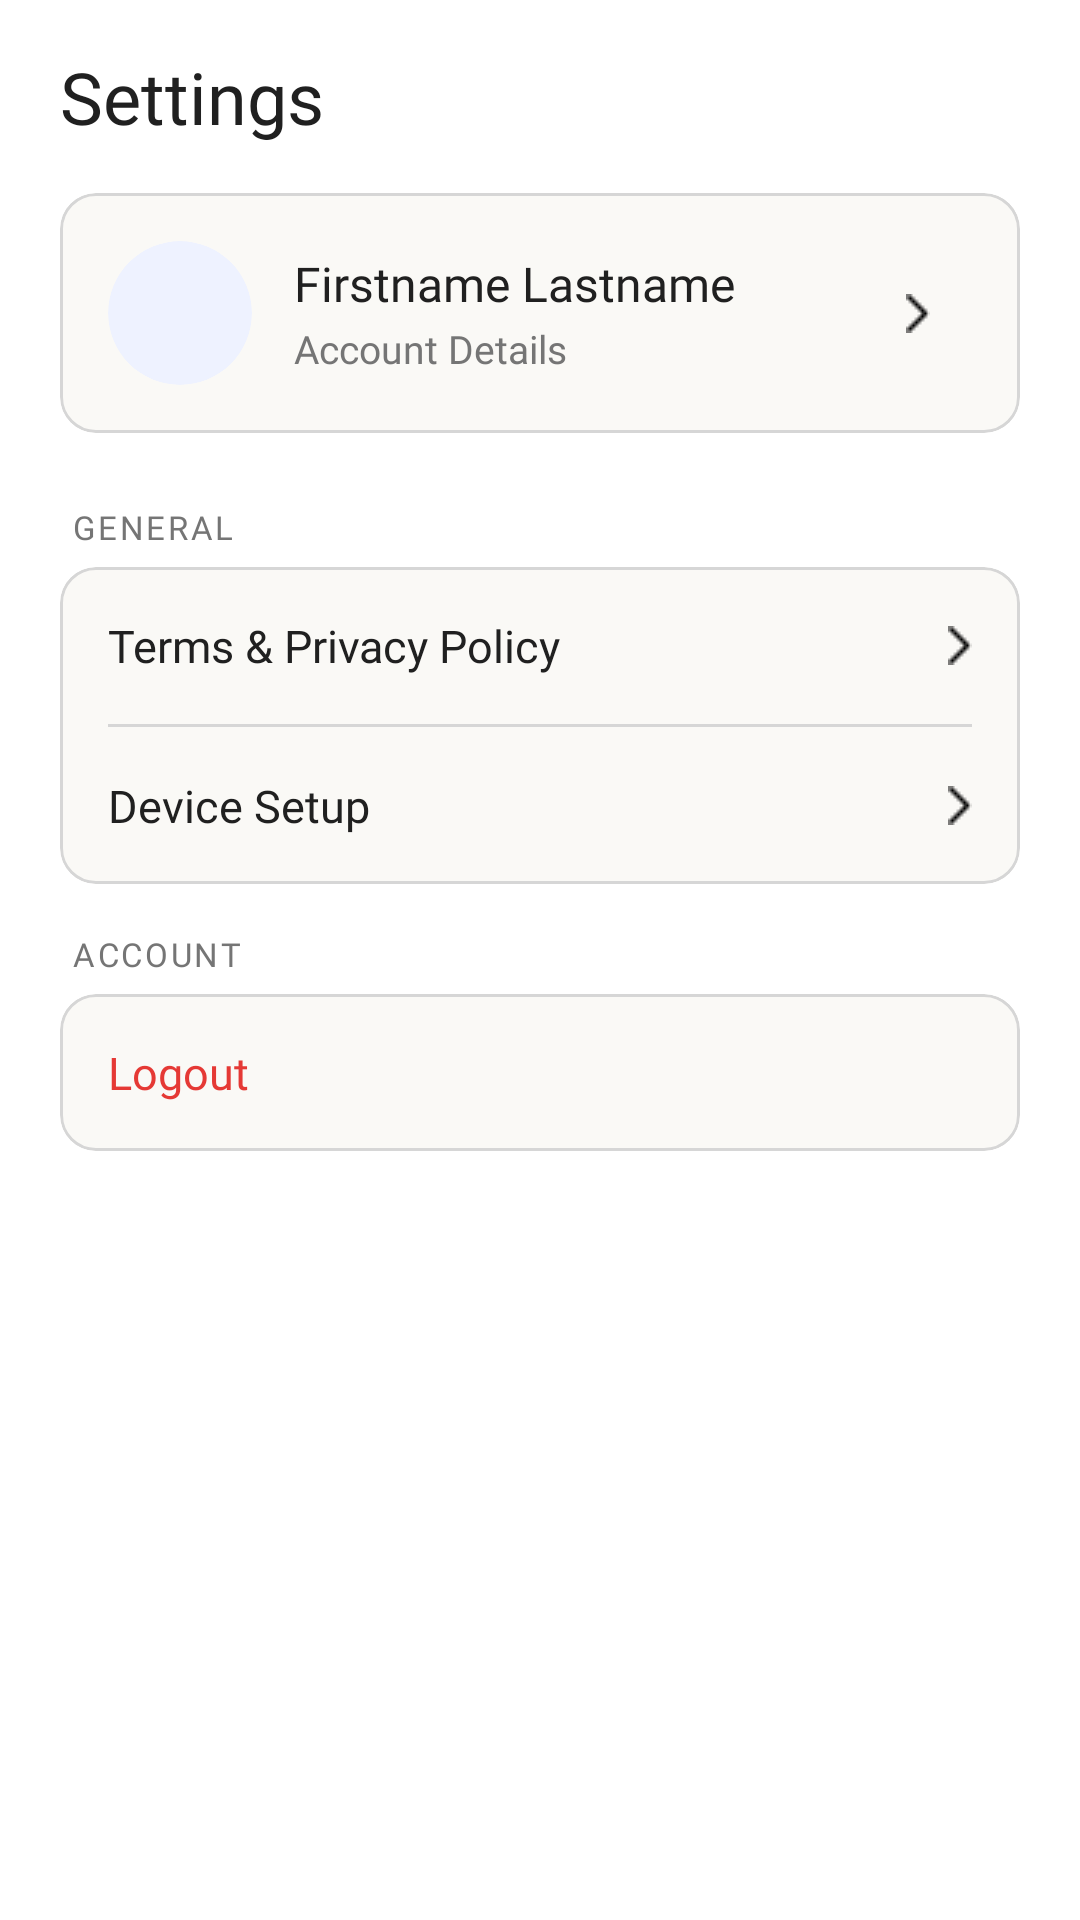

Android layout source for this screen:
<!-- AndroidManifest.xml: application theme Theme.MyApp -->
<!-- res/layout/fragment_settings_menu.xml -->
<?xml version="1.0" encoding="utf-8"?>
<LinearLayout xmlns:android="http://schemas.android.com/apk/res/android"
    xmlns:app="http://schemas.android.com/apk/res-auto"
    xmlns:tools="http://schemas.android.com/tools"
    android:layout_width="match_parent"
    android:layout_height="match_parent"
    android:background="@color/white"
    android:orientation="vertical">

    
    <TextView
        android:layout_width="wrap_content"
        android:layout_height="wrap_content"
        android:layout_marginStart="20dp"
        android:layout_marginTop="16dp"
        android:layout_marginBottom="16dp"
        android:fontFamily="@font/inter_bold"
        android:text="Settings"
        android:textColor="@color/primaryDarkColor"
        android:textSize="24sp" />

    
    <com.google.android.material.card.MaterialCardView
        android:layout_width="match_parent"
        android:layout_height="wrap_content"
        android:layout_marginHorizontal="20dp"
        android:layout_marginBottom="8dp"
        app:cardBackgroundColor="@color/backgroundColor"
        app:cardCornerRadius="12dp"
        app:cardElevation="0dp"
        app:strokeColor="@color/inactive_stroke"
        app:strokeWidth="1dp">

        <androidx.constraintlayout.widget.ConstraintLayout
            android:id="@+id/profile_section"
            android:layout_width="match_parent"
            android:layout_height="wrap_content"
            android:background="?attr/selectableItemBackground"
            android:clickable="true"
            android:focusable="true"
            android:padding="16dp">

            <androidx.cardview.widget.CardView
                android:id="@+id/avatar_card"
                android:layout_width="48dp"
                android:layout_height="48dp"
                app:cardBackgroundColor="#EEF2FF"
                app:cardCornerRadius="24dp"
                app:cardElevation="0dp"
                app:layout_constraintBottom_toBottomOf="parent"
                app:layout_constraintStart_toStartOf="parent"
                app:layout_constraintTop_toTopOf="parent">

                <ImageView
                    android:layout_width="28dp"
                    android:layout_height="28dp"
                    android:layout_gravity="center"
                    android:contentDescription="Profile"
                    android:src="@drawable/ic_person" />
            </androidx.cardview.widget.CardView>

            <LinearLayout
                android:id="@+id/user_info_layout"
                android:layout_width="0dp"
                android:layout_height="wrap_content"
                android:layout_marginStart="14dp"
                android:layout_marginEnd="8dp"
                android:orientation="vertical"
                app:layout_constraintBottom_toBottomOf="parent"
                app:layout_constraintEnd_toStartOf="@id/btn_go_to_account"
                app:layout_constraintStart_toEndOf="@id/avatar_card"
                app:layout_constraintTop_toTopOf="parent">

                <TextView
                    android:id="@+id/txt_full_name"
                    android:layout_width="wrap_content"
                    android:layout_height="wrap_content"
                    android:fontFamily="@font/inter_bold"
                    android:text="Firstname Lastname"
                    android:textColor="@color/primaryDarkColor"
                    android:textSize="16sp" />

                <TextView
                    android:id="@+id/txt_account_details_label"
                    android:layout_width="wrap_content"
                    android:layout_height="wrap_content"
                    android:layout_marginTop="2dp"
                    android:fontFamily="@font/inter_medium"
                    android:text="Account Details"
                    android:textColor="@color/gray"
                    android:textSize="13sp" />
            </LinearLayout>

            <ImageButton
                android:id="@+id/btn_go_to_account"
                android:layout_width="36dp"
                android:layout_height="36dp"
                android:background="@drawable/rounded_button_gray"
                android:clickable="false"
                android:contentDescription="Go to account details"
                android:focusable="false"
                android:src="@drawable/ic_chevron_right"
                app:layout_constraintBottom_toBottomOf="parent"
                app:layout_constraintEnd_toEndOf="parent"
                app:layout_constraintTop_toTopOf="parent" />
        </androidx.constraintlayout.widget.ConstraintLayout>
    </com.google.android.material.card.MaterialCardView>

    
    <TextView
        android:layout_width="wrap_content"
        android:layout_height="wrap_content"
        android:layout_marginStart="24dp"
        android:layout_marginTop="16dp"
        android:layout_marginBottom="6dp"
        android:fontFamily="@font/inter_bold"
        android:letterSpacing="0.08"
        android:text="GENERAL"
        android:textColor="@color/gray"
        android:textSize="11sp" />

    
    <com.google.android.material.card.MaterialCardView
        android:layout_width="match_parent"
        android:layout_height="wrap_content"
        android:layout_marginHorizontal="20dp"
        android:layout_marginBottom="8dp"
        app:cardBackgroundColor="@color/backgroundColor"
        app:cardCornerRadius="12dp"
        app:cardElevation="0dp"
        app:strokeColor="@color/inactive_stroke"
        app:strokeWidth="1dp">

        <LinearLayout
            android:layout_width="match_parent"
            android:layout_height="wrap_content"
            android:orientation="vertical">

            <TextView
                android:id="@+id/btn_privacy"
                android:layout_width="match_parent"
                android:layout_height="wrap_content"
                android:background="?attr/selectableItemBackground"
                android:clickable="true"
                android:drawableEnd="@drawable/ic_chevron_right"
                android:drawablePadding="4dp"
                android:focusable="true"
                android:fontFamily="@font/inter_medium"
                android:gravity="center_vertical"
                android:padding="16dp"
                android:text="Terms &amp; Privacy Policy"
                android:textColor="@color/primaryDarkColor"
                android:textSize="15sp" />

            <View
                android:layout_width="match_parent"
                android:layout_height="1dp"
                android:layout_marginHorizontal="16dp"
                android:background="@color/inactive_stroke" />

            <TextView
                android:id="@+id/btn_device_setup"
                android:layout_width="match_parent"
                android:layout_height="wrap_content"
                android:background="?attr/selectableItemBackground"
                android:clickable="true"
                android:drawableEnd="@drawable/ic_chevron_right"
                android:drawablePadding="4dp"
                android:focusable="true"
                android:fontFamily="@font/inter_medium"
                android:gravity="center_vertical"
                android:padding="16dp"
                android:text="Device Setup"
                android:textColor="@color/primaryDarkColor"
                android:textSize="15sp" />
        </LinearLayout>
    </com.google.android.material.card.MaterialCardView>

    
    <TextView
        android:layout_width="wrap_content"
        android:layout_height="wrap_content"
        android:layout_marginStart="24dp"
        android:layout_marginTop="8dp"
        android:layout_marginBottom="6dp"
        android:fontFamily="@font/inter_bold"
        android:letterSpacing="0.08"
        android:text="ACCOUNT"
        android:textColor="@color/gray"
        android:textSize="11sp" />

    
    <com.google.android.material.card.MaterialCardView
        android:layout_width="match_parent"
        android:layout_height="wrap_content"
        android:layout_marginHorizontal="20dp"
        app:cardBackgroundColor="@color/backgroundColor"
        app:cardCornerRadius="12dp"
        app:cardElevation="0dp"
        app:strokeColor="@color/inactive_stroke"
        app:strokeWidth="1dp">

        <TextView
            android:id="@+id/btn_logout"
            android:layout_width="match_parent"
            android:layout_height="wrap_content"
            android:background="?attr/selectableItemBackground"
            android:clickable="true"
            android:focusable="true"
            android:fontFamily="@font/inter_bold"
            android:gravity="center_vertical"
            android:padding="16dp"
            android:text="Logout"
            android:textColor="#E53935"
            android:textSize="15sp" />
    </com.google.android.material.card.MaterialCardView>

    
    <View
        android:layout_width="match_parent"
        android:layout_height="0dp"
        android:layout_weight="1" />
</LinearLayout>
<!-- resources referenced by this layout -->
<resources>
  <color name="backgroundColor">#FAF9F6</color>
  <color name="gray">#757575</color>
  <color name="inactive_stroke">#d6d6d6</color>
  <color name="primaryDarkColor">#202020</color>
  <color name="white">#FFFFFF</color>
  <!-- drawable ic_chevron_right: png bitmap (drawable, 165 bytes) -->
  <style name="Theme.MyApp" parent="Theme.MaterialComponents.DayNight.NoActionBar">
          
          <item name="colorPrimary">@color/primaryColor</item>
          <item name="colorPrimaryVariant">@color/primaryDarkColor</item>
          <item name="colorOnPrimary">@color/onPrimaryColor</item>
          
          <item name="colorSecondary">@color/secondaryColor</item>
          <item name="colorSecondaryVariant">@color/secondaryDarkColor</item>
          <item name="colorOnSecondary">@color/onSecondaryColor</item>
          
          <item name="colorControlNormal">@color/primaryColor</item>
          <item name="colorControlActivated">@color/primaryColor</item>
          <item name="colorControlHighlight">@color/secondaryColor</item>
          
      </style>
  <color name="primaryColor">#678AE7</color>
  <color name="onPrimaryColor">#FFFFFF</color>
  <color name="secondaryColor">#acacac</color>
  <color name="secondaryDarkColor">#dfdfdf</color>
  <color name="onSecondaryColor">#000000</color>
</resources>
